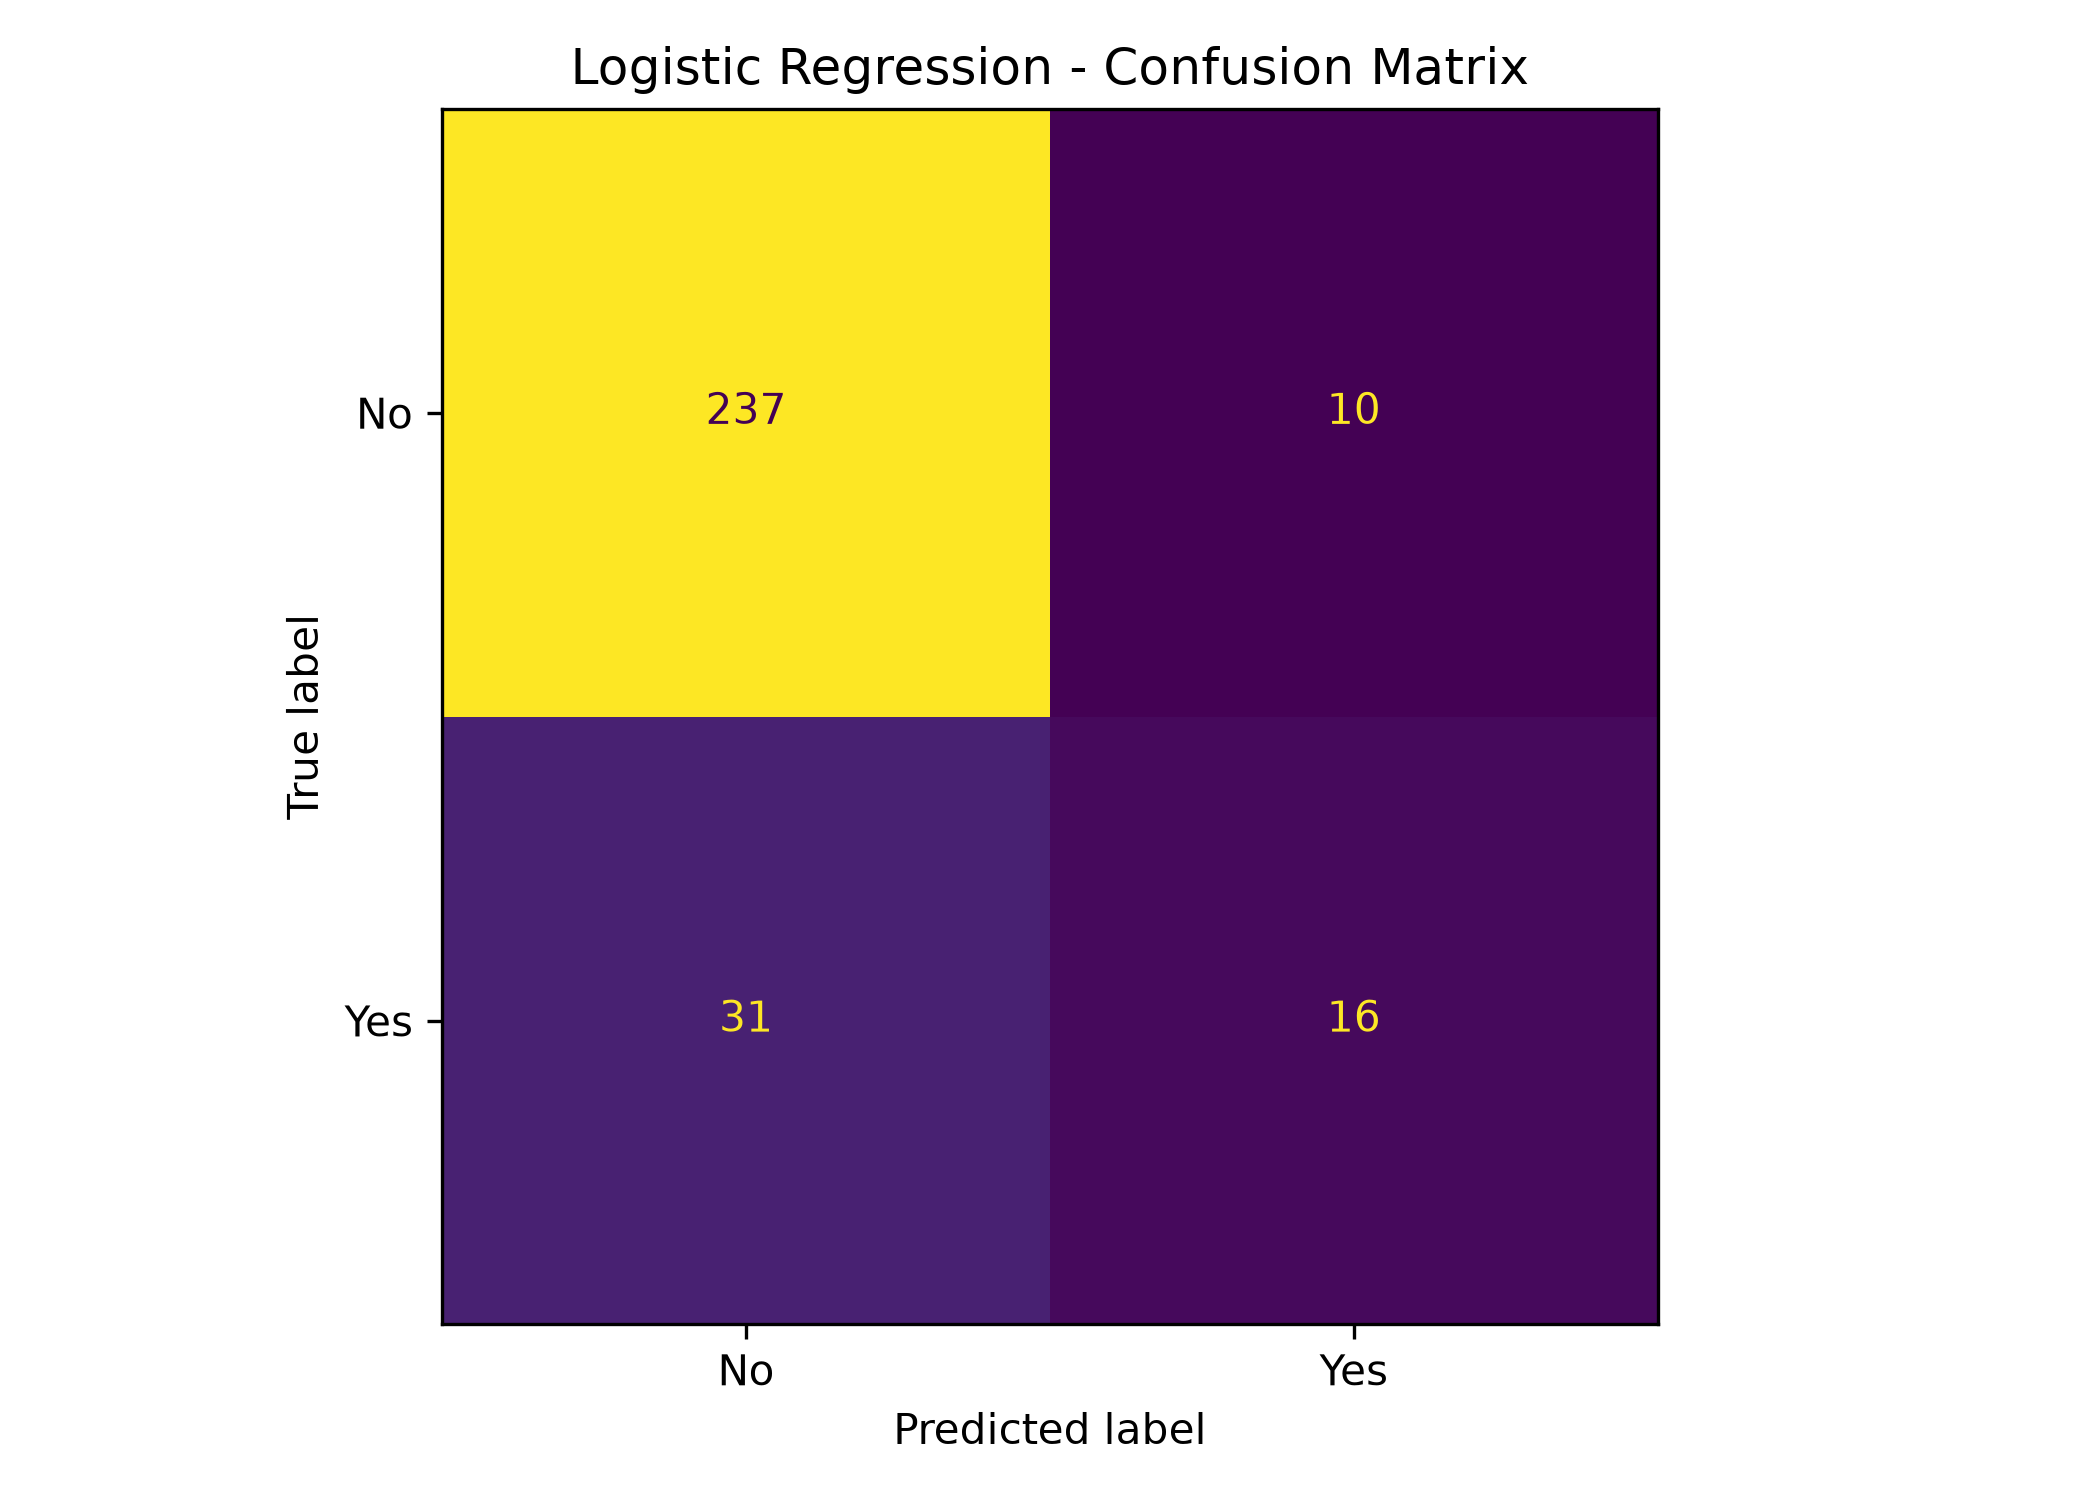

Source data for this figure (header and first rows):
, No, Yes
No, 237, 10
Yes, 31, 16
